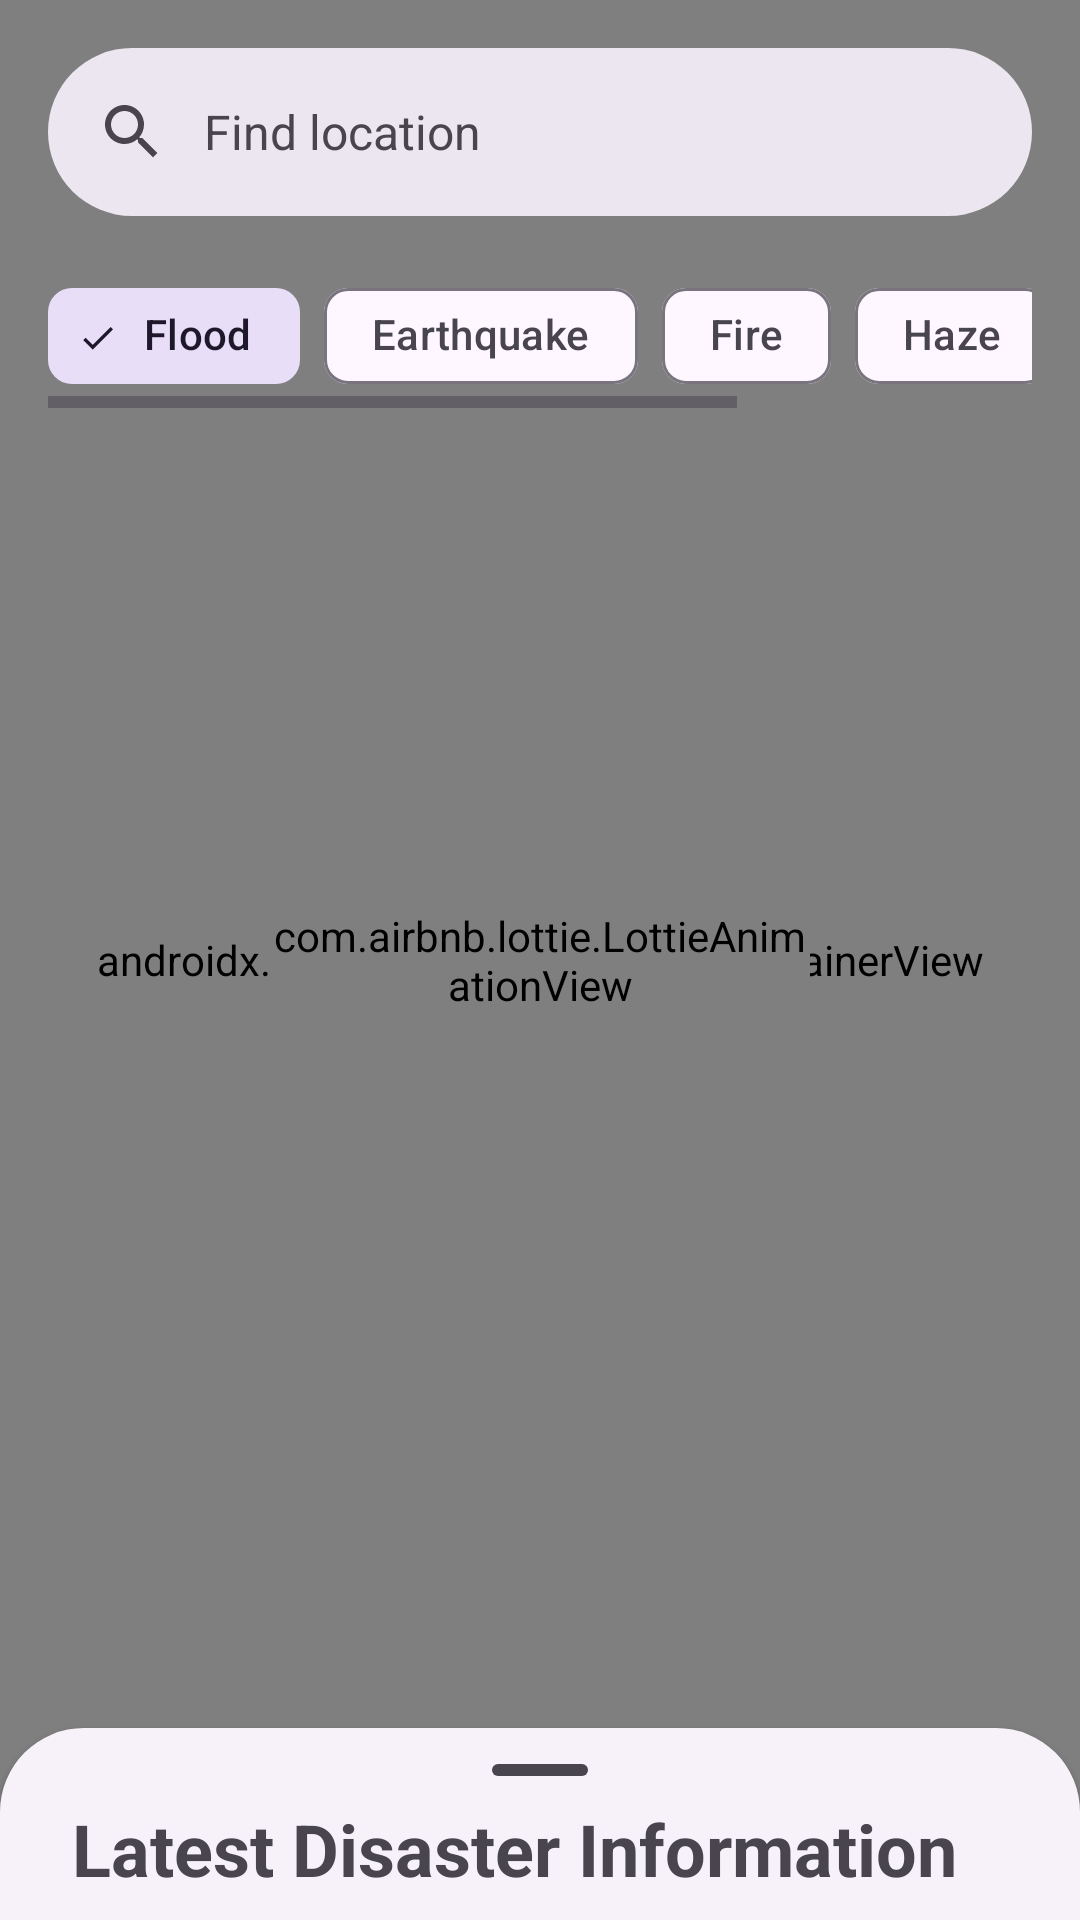

This screen was rendered from an Android layout file. Write that file and the resources it references.
<!-- AndroidManifest.xml: activity theme AppTheme.NoActionBar -->
<!-- res/layout/activity_main.xml -->
<?xml version="1.0" encoding="utf-8"?>
<androidx.constraintlayout.widget.ConstraintLayout xmlns:android="http://schemas.android.com/apk/res/android"
    xmlns:app="http://schemas.android.com/apk/res-auto"
    android:layout_width="match_parent"
    android:layout_height="match_parent">

    <androidx.fragment.app.FragmentContainerView
        android:id="@+id/map"
        android:name="com.google.android.gms.maps.SupportMapFragment"
        android:layout_width="match_parent"
        android:layout_height="match_parent"
        app:layout_constraintBottom_toBottomOf="parent"
        app:layout_constraintEnd_toEndOf="parent"
        app:layout_constraintStart_toStartOf="parent"
        app:layout_constraintTop_toTopOf="parent" />

    <com.airbnb.lottie.LottieAnimationView
        android:id="@+id/pb_map"
        android:layout_width="0dp"
        android:layout_height="0dp"
        app:layout_constraintWidth_percent="0.5"
        app:layout_constraintHeight_percent="0.3"
        app:layout_constraintBottom_toBottomOf="parent"
        app:layout_constraintEnd_toEndOf="@+id/map"
        app:layout_constraintStart_toStartOf="parent"
        app:layout_constraintTop_toTopOf="parent"
        app:lottie_autoPlay="true"
        app:lottie_loop="true"
        app:lottie_rawRes="@raw/animation_loading"/>

    <com.google.android.material.appbar.AppBarLayout
        android:id="@+id/appBarLayout"
        android:layout_width="match_parent"
        android:layout_height="wrap_content"
        app:layout_constraintEnd_toEndOf="parent"
        app:layout_constraintStart_toStartOf="parent"
        app:layout_constraintTop_toTopOf="parent"
        android:background="@android:color/transparent">

        <com.google.android.material.search.SearchBar
            android:id="@+id/search_bar"
            android:layout_width="match_parent"
            android:layout_height="wrap_content"

            android:hint="@string/searchbar_hint" />
    </com.google.android.material.appbar.AppBarLayout>

    <HorizontalScrollView
        android:id="@+id/filter_wrapper"
        android:layout_width="match_parent"
        android:layout_height="wrap_content"
        android:paddingStart="16dp"
        android:paddingEnd="16dp"
        app:layout_constraintEnd_toEndOf="parent"
        app:layout_constraintStart_toStartOf="parent"
        app:layout_constraintTop_toBottomOf="@+id/appBarLayout">

        <com.google.android.material.chip.ChipGroup
            android:id="@+id/disaster_chip_group"
            android:layout_width="wrap_content"
            android:layout_height="wrap_content"
            app:singleLine="true"
            app:singleSelection="true"
            app:selectionRequired="true">

            <com.google.android.material.chip.Chip
                android:id="@+id/chip_flood"
                style="@style/Widget.Material3.Chip.Filter"
                android:layout_width="wrap_content"
                android:layout_height="wrap_content"
                android:checked="true"
                android:text="@string/flood" />

            <com.google.android.material.chip.Chip
                android:id="@+id/chip_earthquake"
                style="@style/Widget.Material3.Chip.Filter"
                android:layout_width="wrap_content"
                android:layout_height="wrap_content"
                android:text="@string/earthquake" />

            <com.google.android.material.chip.Chip
                android:id="@+id/chip_fire"
                style="@style/Widget.Material3.Chip.Filter"
                android:layout_width="wrap_content"
                android:layout_height="wrap_content"
                android:text="@string/fire" />

            <com.google.android.material.chip.Chip
                android:id="@+id/chip_haze"
                style="@style/Widget.Material3.Chip.Filter"
                android:layout_width="wrap_content"
                android:layout_height="wrap_content"
                android:text="@string/haze" />

            <com.google.android.material.chip.Chip
                android:id="@+id/chip_wind"
                style="@style/Widget.Material3.Chip.Filter"
                android:layout_width="wrap_content"
                android:layout_height="wrap_content"
                android:text="@string/wind" />

            <com.google.android.material.chip.Chip
                android:id="@+id/chip_volcano"
                style="@style/Widget.Material3.Chip.Filter"
                android:layout_width="wrap_content"
                android:layout_height="wrap_content"
                android:text="@string/volcano" />

        </com.google.android.material.chip.ChipGroup>

    </HorizontalScrollView>

    <com.google.android.material.search.SearchView
        android:id="@+id/search_view"
        android:layout_width="match_parent"
        android:layout_height="match_parent"
        android:hint="@string/searchbar_hint"
        app:layout_constraintEnd_toEndOf="parent"
        app:layout_constraintStart_toStartOf="parent"
        app:layout_constraintTop_toBottomOf="@+id/appBarLayout">

        <TextView
            android:id="@+id/tv_area_state"
            android:layout_width="wrap_content"
            android:layout_height="wrap_content"
            android:text="@string/empty_area_data"
            android:padding="16dp"
            android:visibility="gone"/>
        <androidx.recyclerview.widget.RecyclerView
            android:id="@+id/rv_area"
            android:layout_width="match_parent"
            android:layout_height="wrap_content"/>

    </com.google.android.material.search.SearchView>

    <androidx.coordinatorlayout.widget.CoordinatorLayout
        android:id="@+id/disaster_list_coordinatior"
        android:layout_width="match_parent"
        android:layout_height="wrap_content"
        android:layout_marginTop="50dp"
        app:layout_constraintBottom_toBottomOf="parent"
        app:layout_constraintEnd_toEndOf="parent"
        app:layout_constraintStart_toStartOf="parent">

        <FrameLayout
            android:id="@+id/bottom_sheet_content"
            style="@style/Widget.Material3.BottomSheet"
            android:layout_width="match_parent"
            android:layout_height="wrap_content"
            app:layout_behavior="com.google.android.material.bottomsheet.BottomSheetBehavior">

            
            <com.google.android.material.bottomsheet.BottomSheetDragHandleView
                android:id="@+id/drag_handle"
                android:layout_width="match_parent"
                android:layout_height="wrap_content" />

            <androidx.constraintlayout.widget.ConstraintLayout
                android:id="@+id/rv_disaster_wrapper"
                android:layout_width="match_parent"
                android:layout_height="wrap_content"
                android:orientation="vertical">

                <LinearLayout
                    android:id="@+id/rv_disaster_header"
                    android:layout_width="match_parent"
                    android:layout_height="wrap_content"
                    android:layout_marginTop="24dp"
                    android:gravity="center"
                    android:orientation="horizontal"
                    android:paddingStart="16dp"
                    android:paddingEnd="16dp"
                    app:layout_constraintTop_toTopOf="parent"
                    app:layout_constraintStart_toStartOf="parent"
                    app:layout_constraintEnd_toEndOf="parent">

                    <ImageButton
                        android:id="@+id/slide_down_btn"
                        style="?attr/materialIconButtonStyle"
                        android:layout_width="wrap_content"
                        android:layout_height="wrap_content"
                        android:contentDescription="@string/close"
                        android:minWidth="48dp"
                        android:src="@drawable/ic_arrow_down_24"
                        android:visibility="gone" />

                    <TextView
                        android:id="@+id/tv_rv_disaster_title"
                        android:layout_width="match_parent"
                        android:layout_height="wrap_content"
                        android:layout_marginStart="8dp"
                        android:text="@string/rv_disaster_title"
                        android:textSize="24sp"
                        android:textStyle="bold" />
                </LinearLayout>

                <ProgressBar
                    android:id="@+id/pb_disaster"
                    android:layout_width="wrap_content"
                    android:layout_height="wrap_content"
                    app:layout_constraintStart_toStartOf="parent"
                    app:layout_constraintEnd_toEndOf="parent"
                    app:layout_constraintTop_toBottomOf="@id/rv_disaster_header"
                    app:layout_constraintBottom_toBottomOf="parent"
                    android:visibility="gone"/>

                <TextView
                    android:id="@+id/tv_disaster_state"
                    android:layout_width="wrap_content"
                    android:layout_height="wrap_content"
                    app:layout_constraintStart_toStartOf="parent"
                    app:layout_constraintEnd_toEndOf="parent"
                    app:layout_constraintTop_toBottomOf="@id/rv_disaster_header"
                    app:layout_constraintBottom_toBottomOf="parent"
                    android:visibility="gone"/>

                <androidx.recyclerview.widget.RecyclerView
                    android:id="@+id/rv_disaster"
                    android:layout_width="match_parent"
                    android:layout_height="wrap_content"
                    android:paddingStart="16dp"
                    android:paddingEnd="16dp"
                    android:paddingBottom="16dp"

                    app:layout_constraintEnd_toEndOf="parent"
                    app:layout_constraintStart_toStartOf="parent"
                    app:layout_constraintTop_toBottomOf="@id/rv_disaster_header" />
            </androidx.constraintlayout.widget.ConstraintLayout>
        </FrameLayout>

    </androidx.coordinatorlayout.widget.CoordinatorLayout>

</androidx.constraintlayout.widget.ConstraintLayout>
<!-- resources referenced by this layout -->
<resources>
  <!-- drawable ic_arrow_down_24 (drawable) -->
  <vector android:height="24dp" android:tint="?colorOnPrimaryContainer"
      android:viewportHeight="24" android:viewportWidth="24"
      android:width="24dp" xmlns:android="http://schemas.android.com/apk/res/android">
      <path android:fillColor="@android:color/white" android:pathData="M7.41,8.59L12,13.17l4.59,-4.58L18,10l-6,6 -6,-6 1.41,-1.41z"/>
  </vector>
  <string name="close">Close</string>
  <string name="earthquake">Earthquake</string>
  <string name="empty_area_data">No area is found. Please type another keyword</string>
  <string name="fire">Fire</string>
  <string name="flood">Flood</string>
  <string name="haze">Haze</string>
  <string name="rv_disaster_title">Latest Disaster Information </string>
  <string name="searchbar_hint">Find location</string>
  <string name="volcano">Volcano</string>
  <string name="wind">Wind</string>
  <style name="AppTheme.NoActionBar" parent="Theme.Material3.DayNight.NoActionBar">
      </style>
</resources>
